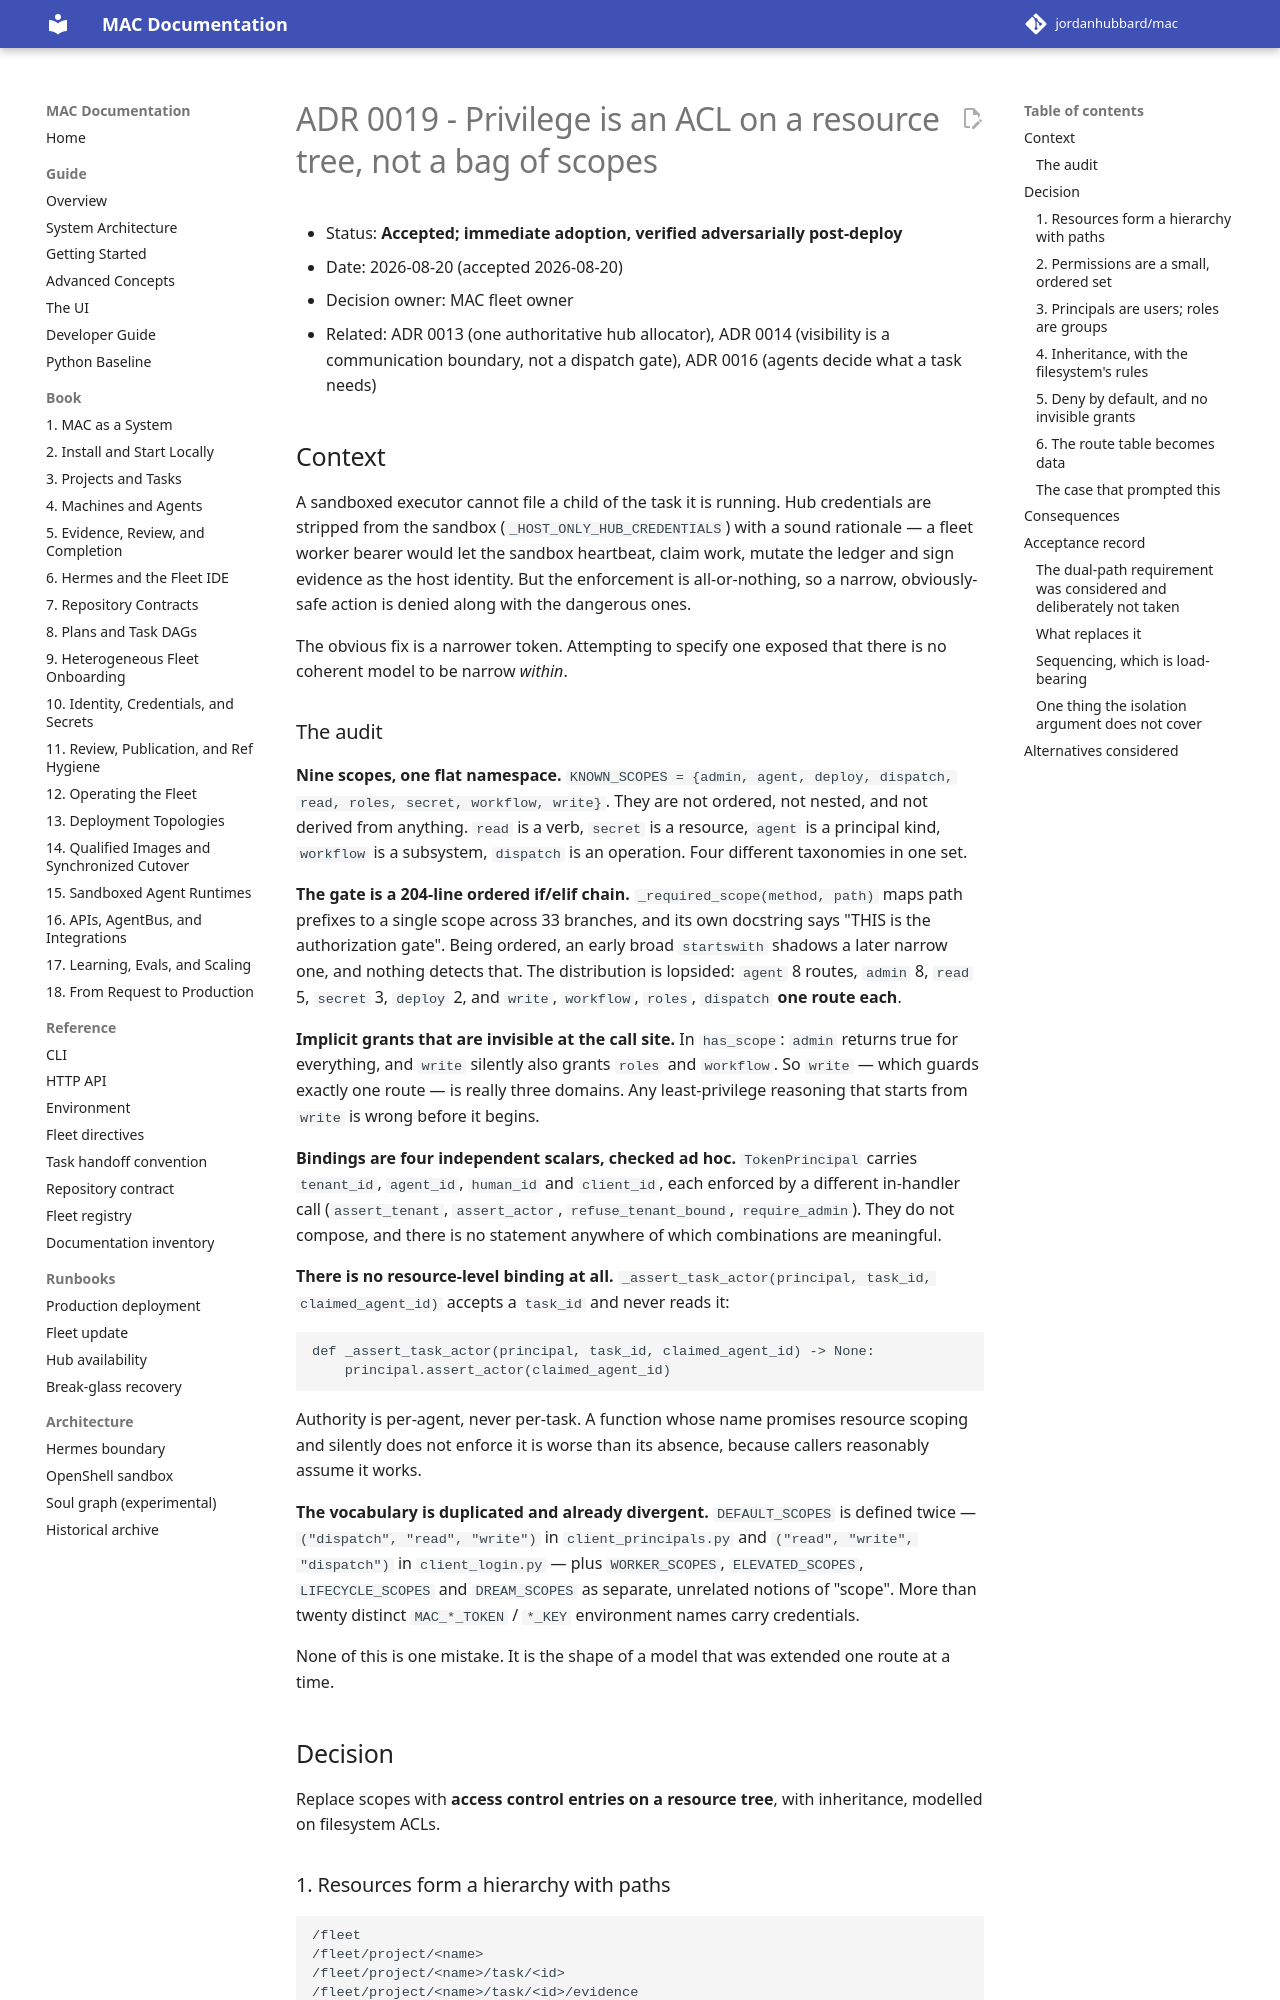

repository: jordanhubbard/mac · page: dev/adr/0019-privilege-is-an-acl-on-a-resource-tree/index.html · generator: mkdocs

# ADR 0019 - Privilege is an ACL on a resource tree, not a bag of scopes

- Status: **Accepted; immediate adoption, verified adversarially post-deploy**
- Date: 2026-08-20 (accepted 2026-08-20)
- Decision owner: MAC fleet owner
- Related: ADR 0013 (one authoritative hub allocator), ADR 0014 (visibility is
  a communication boundary, not a dispatch gate), ADR 0016 (agents decide what
  a task needs)

## Context

A sandboxed executor cannot file a child of the task it is running. Hub
credentials are stripped from the sandbox (`_HOST_ONLY_HUB_CREDENTIALS`) with
a sound rationale — a fleet worker bearer would let the sandbox heartbeat,
claim work, mutate the ledger and sign evidence as the host identity. But the
enforcement is all-or-nothing, so a narrow, obviously-safe action is denied
along with the dangerous ones.

The obvious fix is a narrower token. Attempting to specify one exposed that
there is no coherent model to be narrow *within*.

### The audit

**Nine scopes, one flat namespace.** `KNOWN_SCOPES = {admin, agent, deploy,
dispatch, read, roles, secret, workflow, write}`. They are not ordered, not
nested, and not derived from anything. `read` is a verb, `secret` is a
resource, `agent` is a principal kind, `workflow` is a subsystem, `dispatch`
is an operation. Four different taxonomies in one set.

**The gate is a 204-line ordered if/elif chain.** `_required_scope(method,
path)` maps path prefixes to a single scope across 33 branches, and its own
docstring says "THIS is the authorization gate". Being ordered, an early broad
`startswith` shadows a later narrow one, and nothing detects that. The
distribution is lopsided: `agent` 8 routes, `admin` 8, `read` 5, `secret` 3,
`deploy` 2, and `write`, `workflow`, `roles`, `dispatch` **one route each**.

**Implicit grants that are invisible at the call site.** In `has_scope`:
`admin` returns true for everything, and `write` silently also grants `roles`
and `workflow`. So `write` — which guards exactly one route — is really three
domains. Any least-privilege reasoning that starts from `write` is wrong
before it begins.

**Bindings are four independent scalars, checked ad hoc.** `TokenPrincipal`
carries `tenant_id`, `agent_id`, `human_id` and `client_id`, each enforced by
a different in-handler call (`assert_tenant`, `assert_actor`,
`refuse_tenant_bound`, `require_admin`). They do not compose, and there is no
statement anywhere of which combinations are meaningful.

**There is no resource-level binding at all.** `_assert_task_actor(principal,
task_id, claimed_agent_id)` accepts a `task_id` and never reads it:

    def _assert_task_actor(principal, task_id, claimed_agent_id) -> None:
        principal.assert_actor(claimed_agent_id)

Authority is per-agent, never per-task. A function whose name promises
resource scoping and silently does not enforce it is worse than its absence,
because callers reasonably assume it works.

**The vocabulary is duplicated and already divergent.** `DEFAULT_SCOPES` is
defined twice — `("dispatch", "read", "write")` in `client_principals.py` and
`("read", "write", "dispatch")` in `client_login.py` — plus `WORKER_SCOPES`,
`ELEVATED_SCOPES`, `LIFECYCLE_SCOPES` and `DREAM_SCOPES` as separate,
unrelated notions of "scope". More than twenty distinct `MAC_*_TOKEN` /
`*_KEY` environment names carry credentials.

None of this is one mistake. It is the shape of a model that was extended one
route at a time.

## Decision

Replace scopes with **access control entries on a resource tree**, with
inheritance, modelled on filesystem ACLs.
